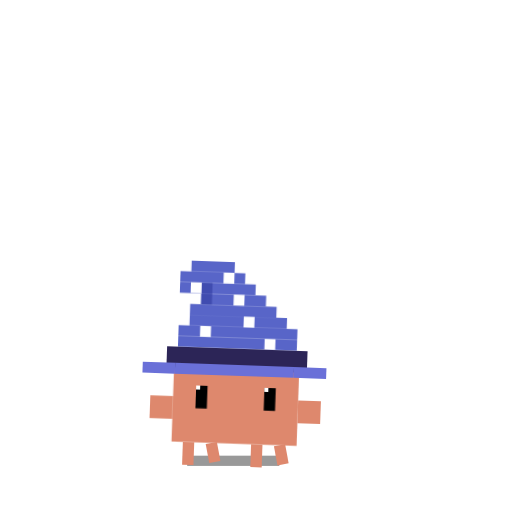
t = 0.00 s
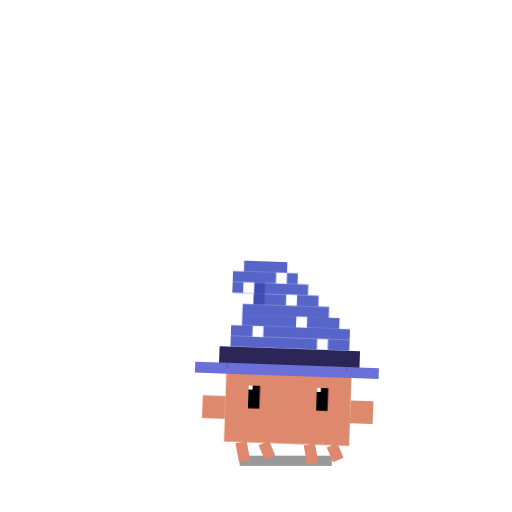
t = 1.23 s
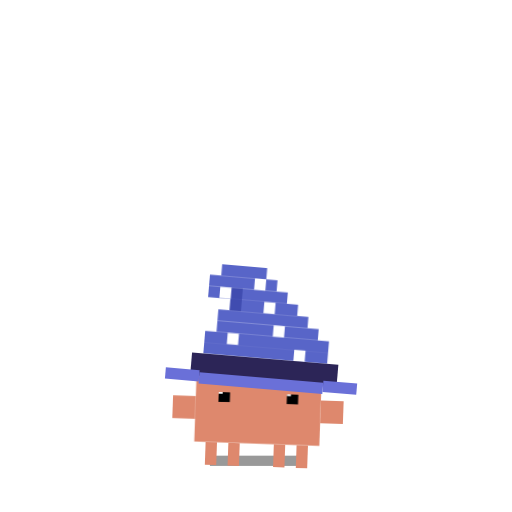
t = 2.35 s
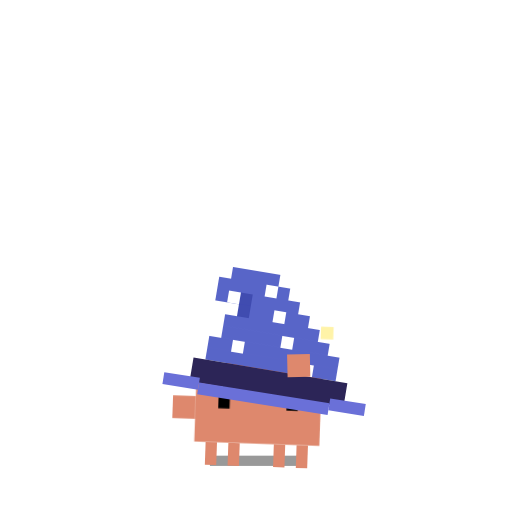
t = 3.64 s
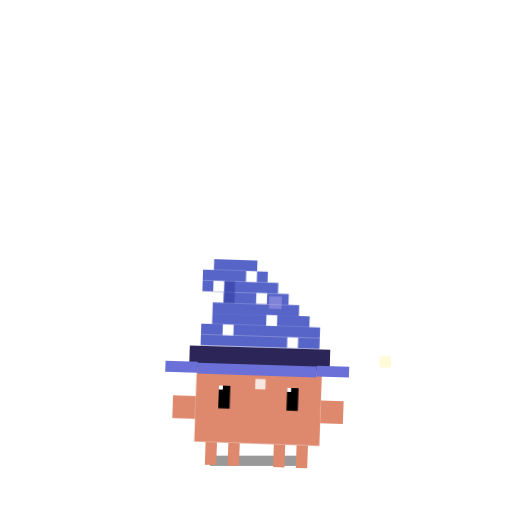
t = 4.80 s
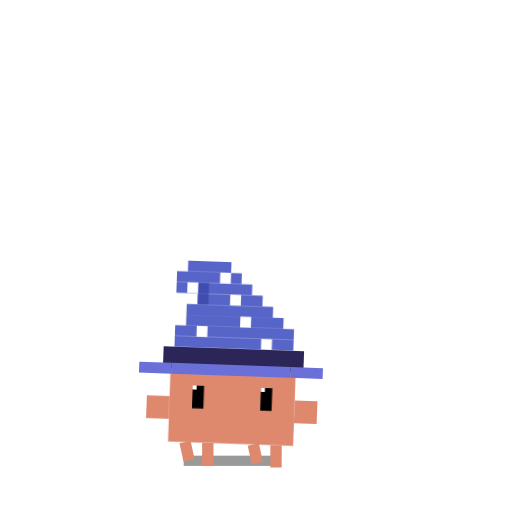
t = 5.74 s

The animated SVG that drew these frames (rendered in a browser with its animation timeline set to each time). Animation: 19 CSS @keyframes rules; one cycle of 7.25 s, repeats indefinitely.

<svg xmlns="http://www.w3.org/2000/svg" viewBox="-15 -25 45 45" width="500" height="500">
  <defs>
    <style>
      .body-hunch {
        transform-origin: 7.5px 15px;
        animation: hunch-walk 7s infinite ease-in-out;
      }
      .leg-step { transform-origin: top center; transform-box: fill-box; }
      .leg-1 { animation: leg-step 7s infinite linear; }
      .leg-2 { animation: leg-step 7s infinite linear; animation-delay: -0.245s; }
      .shadow-walk {
        transform-origin: 7.5px 15.5px;
        animation: shadow-walk 7s infinite ease-in-out;
      }
      .hat-drop {
        transform-origin: 7.5px 6px;
        animation: hat-drop 7s infinite ease-in-out;
      }
      .hat-scale {
        transform-origin: 7.5px 6px;
        animation: hat-scale 7s infinite ease-in-out;
      }
      .hat-tilt {
        transform-origin: 7.5px 5px;
        animation: hat-tilt 7s infinite ease-in-out;
      }
      .hat-crown-magic {
        transform-origin: 7.5px 1px;
        animation: hat-crown-magic 7s infinite ease-in-out;
      }
      .hat-stars-magic {
        animation: hat-stars-magic 7s infinite ease-in-out;
      }
      .brim-tilt {
        transform-origin: 7.5px 5.5px;
        animation: brim-tilt 7s infinite ease-in-out;
      }
      .brim-center {
        transform-origin: 7.5px 5.5px;
        animation: brim-center-sag 7s infinite ease-in-out;
      }
      .brim-side {
        animation: brim-side-fall 7s infinite ease-in-out;
      }
      .arm-fix {
        transform-origin: 13px 10px;
        animation: arm-fix 7s infinite ease-in-out;
      }
      .eyes-wizard {
        transform-origin: 7.5px 9px;
        animation: eyes-wizard 7s infinite ease-in-out;
      }
      svg:hover .eyes-wizard {
        animation: eyes-user-hover 0.9s infinite ease-in-out;
      }
      .magic-sparkle-a { animation: magic-sparkle-a 7s infinite ease-in-out; opacity: 0; }
      .magic-sparkle-b { animation: magic-sparkle-b 7s infinite ease-in-out; opacity: 0; }
      .magic-sparkle-c { animation: magic-sparkle-c 7s infinite ease-in-out; opacity: 0; }
      .magic-sparkle-d { animation: magic-sparkle-d 7s infinite ease-in-out; opacity: 0; }
      .magic-sparkle-e { animation: magic-sparkle-e 7s infinite ease-in-out; opacity: 0; }

      @keyframes hunch-walk {
        0%   { transform: translate(-2px, 1px) rotate(2deg); }
        14%  { transform: translate(3px, 1px) rotate(2deg); }
        28%  { transform: translate(0, 1px) rotate(2deg); }
        72%  { transform: translate(0, 1px) rotate(2deg); }
        87%  { transform: translate(-3px, 1px) rotate(2deg); }
        100% { transform: translate(-2px, 1px) rotate(2deg); }
      }

      @keyframes leg-step {
        0%   { transform: rotate(0deg) scaleY(1); }
        7%   { transform: rotate(-25deg) scaleY(0.7); }
        14%  { transform: rotate(0deg) scaleY(1); }
        21%  { transform: rotate(-25deg) scaleY(0.7); }
        28%  { transform: rotate(0deg) scaleY(1); }
        72%  { transform: rotate(0deg) scaleY(1); }
        79%  { transform: rotate(-25deg) scaleY(0.7); }
        86%  { transform: rotate(0deg) scaleY(1); }
        93%  { transform: rotate(-25deg) scaleY(0.7); }
        100% { transform: rotate(0deg) scaleY(1); }
      }

      @keyframes shadow-walk {
        0%   { transform: translateX(-2px) scale(0.9); opacity: 0.4; }
        14%  { transform: translateX(3px) scale(0.9); opacity: 0.4; }
        28%  { transform: translateX(0) scale(0.9); opacity: 0.4; }
        72%  { transform: translateX(0) scale(0.9); opacity: 0.4; }
        87%  { transform: translateX(-3px) scale(0.9); opacity: 0.4; }
        100% { transform: translateX(-2px) scale(0.9); opacity: 0.4; }
      }

      @keyframes hat-drop {
        0%, 28% { transform: translate(0, 0); }
        35%     { transform: translate(0.42px, 1px); }
        42%, 55%{ transform: translate(0.7px, 2px); }
        58%     { transform: translate(0.315px, 1.2px); }
        63%     { transform: translate(0.105px, 0.35px); }
        67%     { transform: translate(0, -0.35px); }
        70%     { transform: translate(0, 0.15px); }
        72%, 100%{ transform: translate(0, 0); }
      }

      @keyframes hat-scale {
        0%, 28% { transform: scale(1); }
        35%     { transform: scale(1.0495); }
        42%, 55%{ transform: scale(1.11); }
        58%, 67%{ transform: scale(1); }
        72%, 100%{ transform: scale(1); }
      }

      @keyframes hat-tilt {
        0%, 28% { transform: rotate(0deg); }
        35%     { transform: rotate(3.15deg); }
        42%, 55%{ transform: rotate(7.5deg); }
        58%     { transform: rotate(-3deg); }
        63%     { transform: rotate(2.1deg); }
        67%     { transform: rotate(-1deg); }
        70%     { transform: rotate(0.5deg); }
        72%, 100%{ transform: rotate(0deg); }
      }

      @keyframes hat-crown-magic {
        0%, 55%  { transform: rotate(0deg) translateY(0); }
        58%      { transform: rotate(-2deg) translateY(-0.15px); }
        62%      { transform: rotate(3deg) translateY(-0.35px); }
        66%      { transform: rotate(-1.5deg) translateY(-0.15px); }
        70%      { transform: rotate(0.8deg) translateY(0); }
        72%, 100%{ transform: rotate(0deg) translateY(0); }
      }

      @keyframes hat-stars-magic {
        0%, 52%  { opacity: 1; }
        55%      { opacity: 0.35; }
        58%      { opacity: 1; }
        61%      { opacity: 0.45; }
        64%      { opacity: 1; }
        72%, 100%{ opacity: 1; }
      }

      @keyframes brim-tilt {
        0%, 28% { transform: rotate(0deg); }
        35%     { transform: rotate(3.15deg); }
        42%, 55%{ transform: rotate(7deg); }
        58%     { transform: rotate(-1.5deg); }
        63%     { transform: rotate(1.4deg); }
        67%     { transform: rotate(-0.6deg); }
        70%     { transform: rotate(0.3deg); }
        72%, 100%{ transform: rotate(0deg); }
      }

      @keyframes brim-center-sag {
        0%, 28% { transform: translateY(0); }
        35%     { transform: translateY(0.2px); }
        42%, 55%{ transform: translateY(0.4px); }
        58%     { transform: translateY(0.24px); }
        63%     { transform: translateY(0.25px); }
        67%     { transform: translateY(0.1px); }
        72%, 100%{ transform: translateY(0); }
      }

      @keyframes brim-side-fall {
        0%, 28% { transform: translateY(0); }
        35%     { transform: translateY(0); }
        42%, 55%{ transform: translateY(0); }
        58%     { transform: translateY(0); }
        63%     { transform: translateY(0); }
        67%     { transform: translateY(0); }
        72%, 100%{ transform: translateY(0); }
      }

      @keyframes arm-fix {
        0%, 38%   { transform: rotate(0deg); }
        45%       { transform: translate(-2px, -3px) rotate(-90deg); }
        50%       { transform: translate(-2px, -3px) rotate(-90deg); }
        55%       { transform: translate(-2px, -3px) rotate(-100deg); }
        58%       { transform: translate(-2px, -3px) rotate(-80deg); }
        62%       { transform: translate(-2px, -3px) rotate(-90deg); }
        67%       { transform: rotate(0deg); }
        100%      { transform: rotate(0deg); }
      }

      @keyframes eyes-wizard {
        0%, 28%  { transform: translateX(2px) scaleY(1); }
        32%      { transform: translateX(0) scaleY(1); }
        38%, 58% { transform: translateX(0) scaleY(1); }
        62%      { transform: translate(0, -0.25px) scaleY(1); }
        66%      { transform: translate(0, -0.15px) scaleY(1.12); }
        70%      { transform: translateX(0) scaleY(0.1); }
        73%      { transform: translateX(0) scaleY(1.08); }
        78%      { transform: translateX(-0.7px) scaleY(1); }
        82%      { transform: translateX(0.4px) scaleY(1); }
        88%      { transform: translateX(2px) scaleY(1); }
        100%     { transform: translateX(2px) scaleY(1); }
      }

      @keyframes eyes-user-hover {
        0%   { transform: translateX(0) scaleY(1); }
        45%  { transform: translateX(0) scaleY(1); }
        55%  { transform: translateX(0) scaleY(0.18); }
        70%  { transform: translateX(0) scaleY(1.08); }
        100% { transform: translateX(0) scaleY(1); }
      }

      @keyframes magic-sparkle-a {
        0%, 47%  { opacity: 0; transform: translate(0, 0); }
        50%      { opacity: 1; transform: translate(0, 0); }
        58%      { opacity: 1; transform: translate(-1.6px, -2.2px); }
        66%      { opacity: 0; transform: translate(-2.6px, -3.6px); }
        100%     { opacity: 0; transform: translate(-2.6px, -3.6px); }
      }

      @keyframes magic-sparkle-b {
        0%, 50%  { opacity: 0; transform: translate(0, 0); }
        54%      { opacity: 1; transform: translate(0, 0); }
        62%      { opacity: 1; transform: translate(1.7px, -1.8px); }
        70%      { opacity: 0; transform: translate(2.8px, -3px); }
        100%     { opacity: 0; transform: translate(2.8px, -3px); }
      }

      @keyframes magic-sparkle-c {
        0%, 52%  { opacity: 0; transform: translate(0, 0); }
        56%      { opacity: 1; transform: translate(0, 0); }
        64%      { opacity: 0.8; transform: translate(-0.8px, -2.8px); }
        72%      { opacity: 0; transform: translate(-1.2px, -3.8px); }
        100%     { opacity: 0; transform: translate(-1.2px, -3.8px); }
      }

      @keyframes magic-sparkle-d {
        0%, 53%  { opacity: 0; transform: translate(0, 0); }
        58%      { opacity: 1; transform: translate(0, 0); }
        66%      { opacity: 0.7; transform: translate(2.2px, -1px); }
        72%      { opacity: 0; transform: translate(3.4px, -1.8px); }
        100%     { opacity: 0; transform: translate(3.4px, -1.8px); }
      }

      @keyframes magic-sparkle-e {
        0%, 56%  { opacity: 0; transform: translate(0, 0); }
        60%      { opacity: 1; transform: translate(0, 0); }
        68%      { opacity: 0.8; transform: translate(-1.8px, 0.8px); }
        74%      { opacity: 0; transform: translate(-2.8px, 1.2px); }
        100%     { opacity: 0; transform: translate(-2.8px, 1.2px); }
      }
    </style>
  </defs>

  <rect id="ground-shadow" class="shadow-walk" x="3" y="15" width="9" height="1" fill="#000000" opacity="0.5"/>

  <g class="body-hunch">

    <g id="legs" fill="#DE886D">
      <rect class="leg-step leg-1" x="3" y="13" width="1" height="2"/>
      <rect class="leg-step leg-2" x="5" y="13" width="1" height="2"/>
      <rect class="leg-step leg-1" x="9" y="13" width="1" height="2"/>
      <rect class="leg-step leg-2" x="11" y="13" width="1" height="2"/>
    </g>

    <g id="body-color-group" fill="#DE886D">
      <rect id="torso" x="2" y="6" width="11" height="7"/>
      <rect id="left-arm" x="0" y="9" width="2" height="2"/>
    </g>

    <g class="eyes-wizard" fill="#000000">
      <rect x="4" y="8" width="1" height="2"/>
      <rect x="10" y="8" width="1" height="2"/>
      <rect x="4" y="8" width="0.35" height="0.35" fill="#FFFFFF"/>
      <rect x="10" y="8" width="0.35" height="0.35" fill="#FFFFFF"/>
    </g>

    <g class="hat-drop">
      <g class="hat-scale">
      <g id="wizard-hat-fit" transform="translate(0, 1.5) translate(7.5, 6) scale(0.95) translate(-7.5, -6)">
        <g class="hat-tilt">
          <g class="hat-crown-magic">
          <g id="hat-cone" fill="#5865C8">
            <rect x="3" y="-5" width="4" height="1"/>
            <rect x="2" y="-4" width="6" height="1"/>
            <rect x="2" y="-3" width="7" height="1"/>
            <rect x="4" y="-2" width="6" height="1"/>
            <rect x="3" y="-1" width="8" height="1"/>
            <rect x="3" y="0"  width="9" height="1"/>
            <rect x="2" y="1"  width="11" height="1"/>
            <rect x="2" y="2"  width="11" height="1"/>
          </g>
          <g id="hat-fold" fill="#404CB0">
            <rect x="4" y="-3" width="1" height="1"/>
            <rect x="4" y="-2" width="1" height="1"/>
          </g>
          <g id="hat-stars" class="hat-stars-magic" fill="#FFFFFF">
            <rect x="6" y="-4" width="1" height="1"/>
            <rect x="3" y="-3" width="1" height="1"/>
            <rect x="7" y="-2" width="1" height="1"/>
            <rect x="8" y="0"  width="1" height="1"/>
            <rect x="4" y="1"  width="1" height="1"/>
            <rect x="10" y="2" width="1" height="1"/>
          </g>
          </g>
          <g id="hat-band" fill="#2C2557">
            <rect x="1" y="3" width="13" height="2"/>
          </g>
        </g>

        <g transform="translate(-0.2, -0.5)">
        <g class="brim-tilt">
        <g id="hat-brim" fill="#6A70D8">
          <rect class="brim-side" x="-1" y="5" width="3" height="1"/>
          <rect class="brim-center" x="2" y="5" width="11" height="1"/>
          <rect class="brim-side" x="13" y="5" width="3" height="1"/>
        </g>
        </g>
        </g>
      </g>
      </g>
    </g>

    <g class="arm-fix" fill="#DE886D">
      <rect id="right-arm" x="13" y="9" width="2" height="2"/>
    </g>

    <g id="magic-sparkles">
      <g class="magic-sparkle-a" fill="#FFF3A8">
        <rect x="13" y="2.8" width="1.1" height="1.1"/>
      </g>
      <g class="magic-sparkle-b" fill="#FFFFFF">
        <rect x="15" y="4" width="1" height="1"/>
        <rect x="15.35" y="3.65" width="0.3" height="1.7"/>
        <rect x="14.65" y="4.35" width="1.7" height="0.3"/>
      </g>
      <g class="magic-sparkle-c" fill="#DCC5FF">
        <rect x="9.2" y="3.4" width="1.1" height="1.1"/>
      </g>
      <g class="magic-sparkle-d" fill="#FFF3A8">
        <rect x="15.4" y="6.2" width="1" height="1"/>
      </g>
      <g class="magic-sparkle-e" fill="#FFFFFF">
        <rect x="9" y="6.5" width="0.9" height="0.9"/>
      </g>
    </g>

  </g>
</svg>
